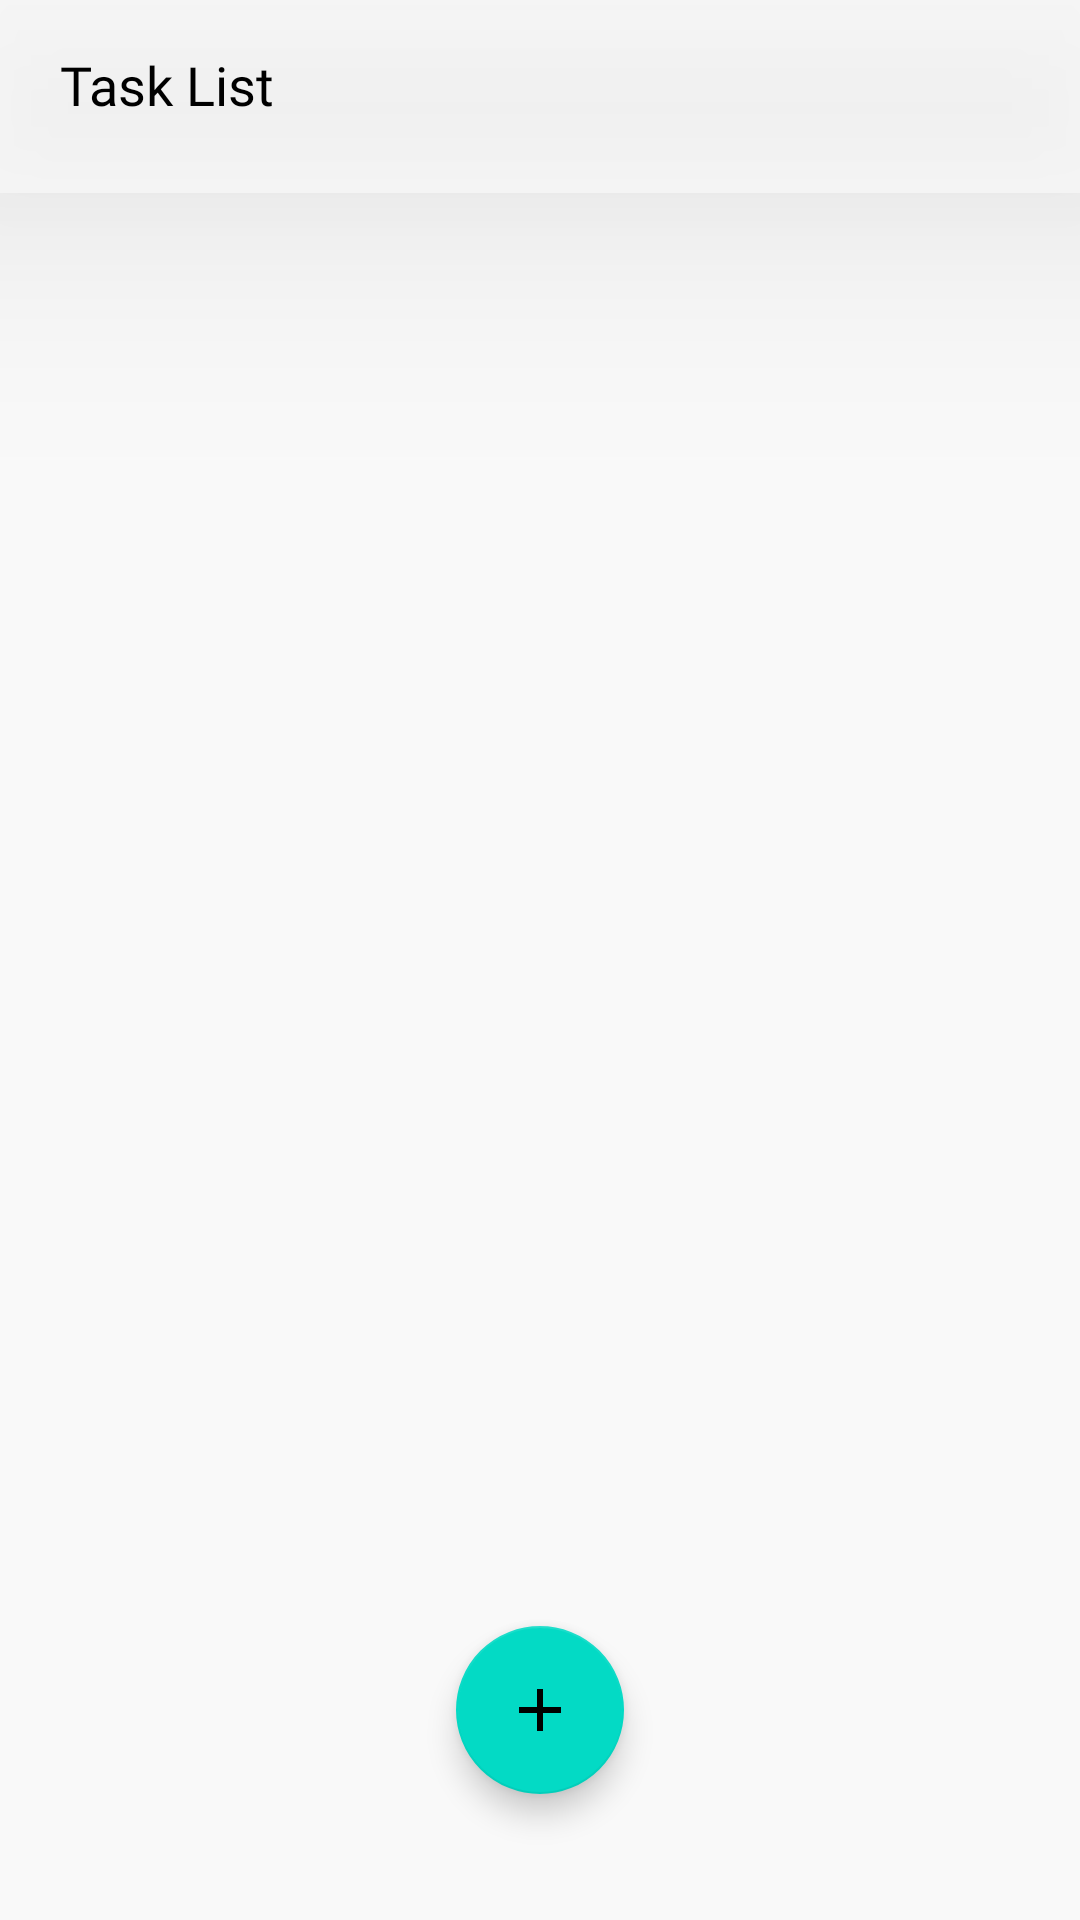

Layout XML and referenced resources for this Android screen:
<!-- AndroidManifest.xml: application theme Theme.TaskListKt -->
<!-- res/layout/activity_main.xml -->
<?xml version="1.0" encoding="utf-8"?>
<androidx.constraintlayout.widget.ConstraintLayout xmlns:android="http://schemas.android.com/apk/res/android"
    xmlns:app="http://schemas.android.com/apk/res-auto"
    xmlns:tools="http://schemas.android.com/tools"
    android:layout_width="match_parent"
    android:layout_height="match_parent"
    tools:context=".MainActivity">


    <com.google.android.material.textview.MaterialTextView
        android:id="@+id/tv"
        android:layout_width="match_parent"
        android:layout_height="wrap_content"
        android:background="?attr/backgroundMainColor"
        android:elevation="50dp"
        android:fontFamily="@font/roboto"
        android:paddingStart="20dp"
        android:paddingEnd="16dp"
        android:paddingTop="16dp"
        android:paddingBottom="24dp"
        android:text="@string/title"
        android:textColor="?attr/textTitle"
        android:textSize="18sp"
        app:layout_constraintLeft_toLeftOf="parent"
        app:layout_constraintRight_toRightOf="parent"
        app:layout_constraintTop_toTopOf="parent"
        />

    <androidx.recyclerview.widget.RecyclerView
        android:id="@+id/recyclerView"
        android:layout_width="match_parent"
        android:layout_height="0dp"
        android:background="?attr/backgroundMainColor"
        app:layout_constraintBottom_toBottomOf="parent"
        app:layout_constraintEnd_toEndOf="parent"
        app:layout_constraintLeft_toLeftOf="parent"
        app:layout_constraintTop_toBottomOf="@id/tv"
        tools:listitem="@layout/item_note" />

    <com.google.android.material.floatingactionbutton.FloatingActionButton
        android:id="@+id/btn_add_note"
        android:layout_width="wrap_content"
        android:layout_height="wrap_content"
        android:layout_gravity="bottom|center"
        android:layout_margin="42dp"
        android:elevation="20dp"
        android:tint="?attr/textPlus"
        android:src="@drawable/ic_add"
        app:layout_constraintBottom_toBottomOf="parent"
        app:layout_constraintEnd_toEndOf="parent"
        app:layout_constraintStart_toStartOf="parent"
        android:contentDescription="@string/add_a_note" />


</androidx.constraintlayout.widget.ConstraintLayout>
<!-- res/layout/item_note.xml (included above) -->
<?xml version="1.0" encoding="utf-8"?>
<androidx.cardview.widget.CardView xmlns:android="http://schemas.android.com/apk/res/android"
    android:layout_width="match_parent"
    android:layout_height="wrap_content"
    xmlns:app="http://schemas.android.com/apk/res-auto"
    xmlns:tools="http://schemas.android.com/tools"
    android:layout_marginEnd="2dp"
    android:layout_marginStart="2dp"
    app:cardCornerRadius="20dp"
android:layout_marginTop="1dp"
    android:background="@android:color/transparent"
    android:layout_marginBottom="15dp">

    <RelativeLayout
        android:id="@+id/rl_note"
        android:layout_width="wrap_content"
        android:layout_height="wrap_content"
        android:focusable="true"
        android:background="?attr/backgroundColor"
        android:padding="20dp"
        >
    <com.google.android.material.textview.MaterialTextView
        android:id="@+id/text"
        android:layout_width="wrap_content"
        android:layout_height="wrap_content"
        android:fontFamily="@font/montserrat"
        android:padding="12dp"
        android:text="Title"
        android:textSize="20sp"
        android:textColor="?attr/textColor"
        android:layout_marginEnd="30dp"
        android:layout_toStartOf="@id/deleteBtn"
        android:layout_alignParentStart="true"
        tools:text="AB" />

    <ImageView
        android:id="@+id/deleteBtn"
        android:layout_width="wrap_content"
        android:layout_height="wrap_content"
        android:padding="12dp"
        android:src="@drawable/ic_baseline_delete_forever_24"
        android:layout_alignParentEnd="true"
        android:layout_marginEnd="20dp"
        />
    </RelativeLayout>
</androidx.cardview.widget.CardView>
<!-- resources referenced by this layout -->
<resources>
  <!-- drawable ic_add (drawable) -->
  <vector android:height="24dp" android:tint="?attr/textPlus"
      android:viewportHeight="24" android:viewportWidth="24"
      android:width="24dp" xmlns:android="http://schemas.android.com/apk/res/android">
      <path android:fillColor="?attr/textPlus" android:pathData="M19,13h-6v6h-2v-6H5v-2h6V5h2v6h6v2z"/>
  </vector>
  <!-- drawable ic_baseline_delete_forever_24 (drawable) -->
  <vector xmlns:android="http://schemas.android.com/apk/res/android"
      android:width="26dp"
      android:height="26dp"
      android:viewportWidth="24"
      android:viewportHeight="24"
      android:tint="?attr/colorOnSecondary">
    <path
        android:fillColor="@android:color/white"
        android:pathData="M6,19c0,1.1 0.9,2 2,2h8c1.1,0 2,-0.9 2,-2L18,7L6,7v12zM8.46,11.88l1.41,-1.41L12,12.59l2.12,-2.12 1.41,1.41L13.41,14l2.12,2.12 -1.41,1.41L12,15.41l-2.12,2.12 -1.41,-1.41L10.59,14l-2.13,-2.12zM15.5,4l-1,-1h-5l-1,1L5,4v2h14L19,4z"/>
  </vector>
  <string name="add_a_note">Add a Note</string>
  <string name="title">Task List</string>
  <style name="Theme.TaskListKt" parent="Theme.MaterialComponents.DayNight.NoActionBar">
          
          <item name="colorPrimary">@color/purple_500</item>
          <item name="colorPrimaryVariant">@color/colorPrimaryDark</item>
          <item name="colorOnPrimary">@color/white</item>
          
          <item name="colorSecondary">@color/teal_200</item>
          <item name="colorSecondaryVariant">@color/teal_700</item>
          <item name="colorOnSecondary">@color/black</item>
          <item name="textColor">@color/black</item>
          <item name="textPlus">#FFFFFF</item>
          <item name="backgroundColor">#FFFFFF</item>
          <item name="backgroundMainColor">#ADF6F6F6</item>
          <item name="textTitle">#000000</item>
          
          <item name="android:statusBarColor" tools:targetApi="l">?attr/colorPrimaryVariant</item>
          
      </style>
  <color name="purple_500">#FF6200EE</color>
  <color name="colorPrimaryDark">#16C1B0</color>
  <color name="white">#FFFFFFFF</color>
  <color name="teal_200">#FF03DAC5</color>
  <color name="teal_700">#FF018786</color>
  <color name="black">#FF000000</color>
</resources>
